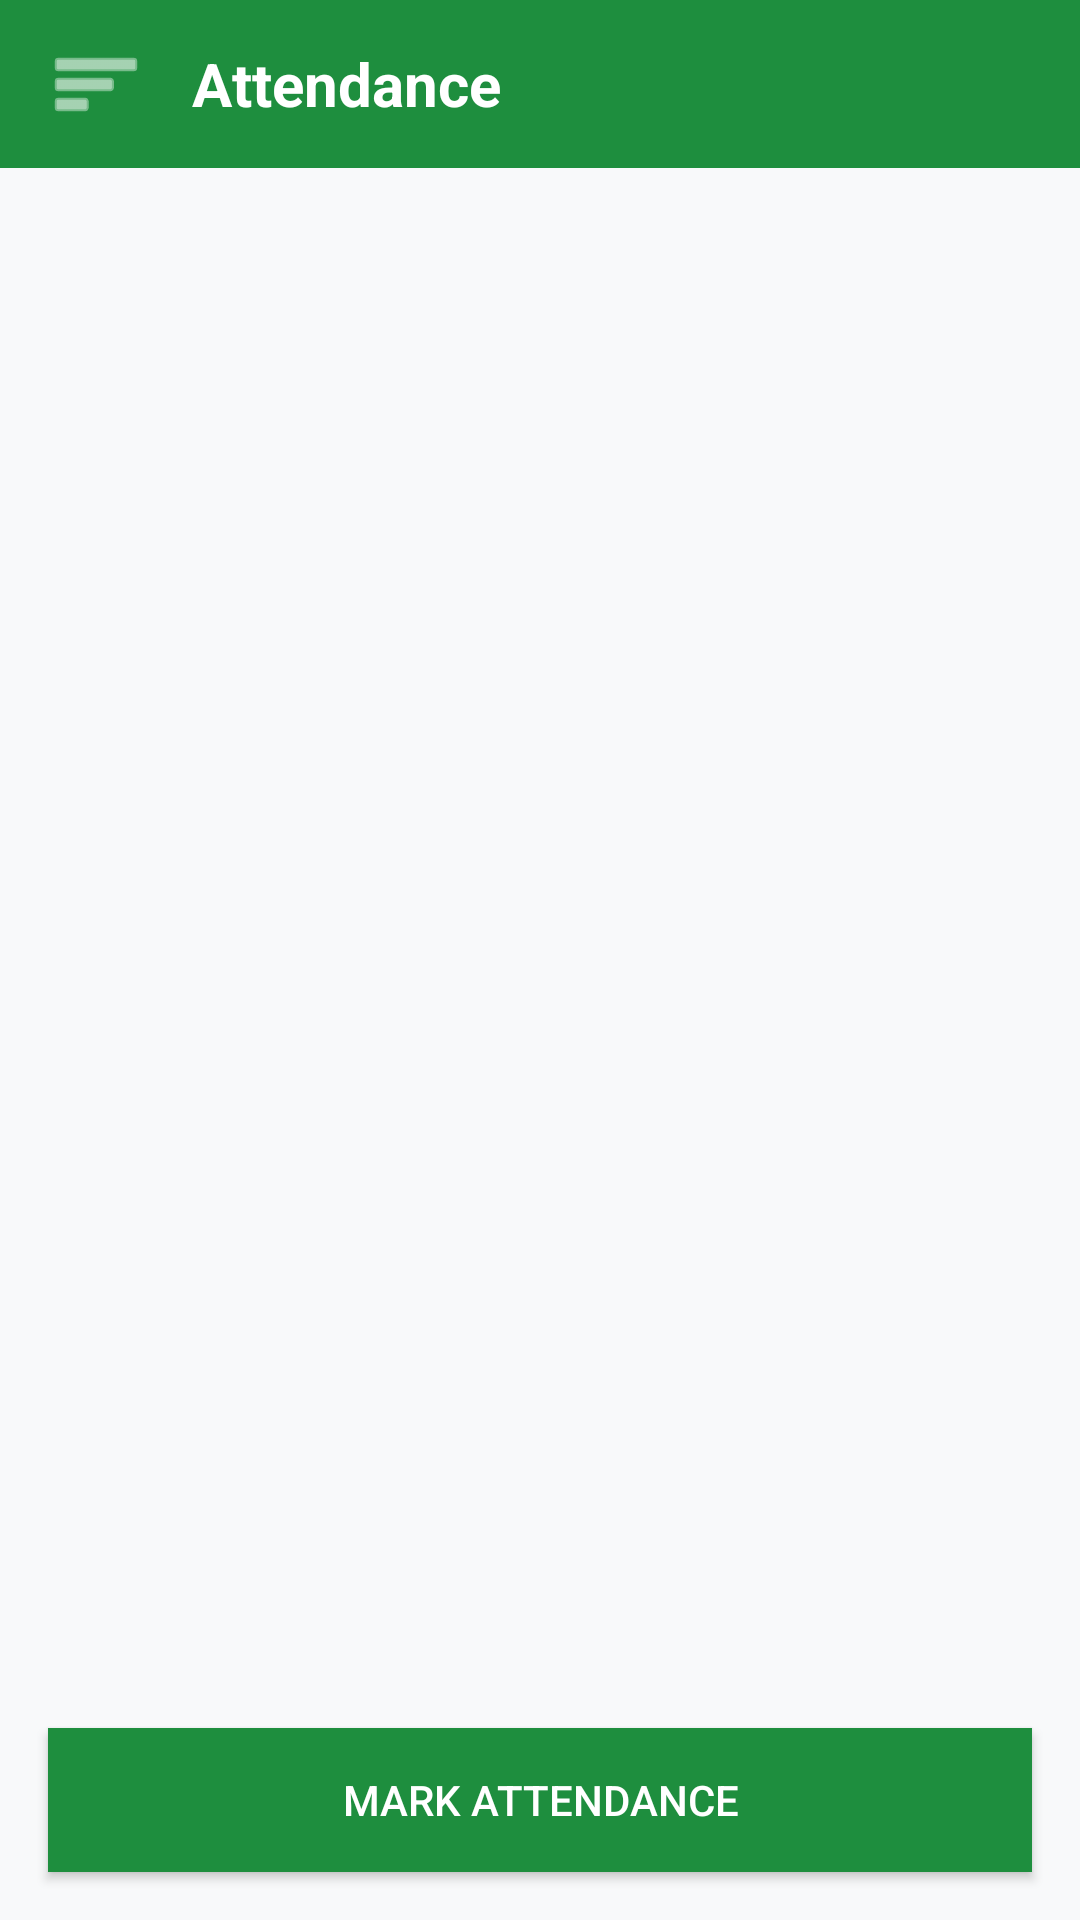

Produce the Android XML layout that renders to this screen, including the resource entries it uses.
<!-- AndroidManifest.xml: application theme Theme.Studbuddy -->
<!-- res/layout/activity_attendance.xml -->
<?xml version="1.0" encoding="utf-8"?>
<androidx.constraintlayout.widget.ConstraintLayout xmlns:android="http://schemas.android.com/apk/res/android"
    xmlns:app="http://schemas.android.com/apk/res-auto"
    xmlns:tools="http://schemas.android.com/tools"
    android:layout_width="match_parent"
    android:layout_height="match_parent"
    android:background="@color/colorBackground"
    tools:context=".attendance.AttendanceActivity">

    
    <LinearLayout
        android:id="@+id/mainContent"
        android:layout_width="match_parent"
        android:layout_height="match_parent"
        android:orientation="vertical">

        
        <LinearLayout
            android:layout_width="match_parent"
            android:layout_height="?attr/actionBarSize"
            android:background="@color/colorPrimary"
            android:gravity="center_vertical"
            android:orientation="horizontal"
            android:paddingHorizontal="16dp">

            <ImageView
                android:id="@+id/btnOpenSidebar"
                android:layout_width="32dp"
                android:layout_height="32dp"
                android:contentDescription="Open Menu"
                android:src="@android:drawable/ic_menu_sort_by_size"
                app:tint="@color/white" />

            <TextView
                android:layout_width="wrap_content"
                android:layout_height="wrap_content"
                android:layout_marginStart="16dp"
                android:text="@string/nav_attendance"
                android:textColor="@color/white"
                android:textSize="20sp"
                android:textStyle="bold" />
        </LinearLayout>

        
        <androidx.recyclerview.widget.RecyclerView
            android:id="@+id/recyclerViewAttendance"
            android:layout_width="match_parent"
            android:layout_height="0dp"
            android:layout_weight="1"
            android:padding="8dp" />

        
        <Button
            android:id="@+id/btnMarkAttendance"
            android:layout_width="match_parent"
            android:layout_height="wrap_content"
            android:layout_margin="16dp"
            android:background="@color/colorPrimary"
            android:text="Mark Attendance"
            android:textColor="@color/white" />
    </LinearLayout>

    
    <View
        android:id="@+id/sidebarDim"
        android:layout_width="match_parent"
        android:layout_height="match_parent"
        android:background="#80000000"
        android:visibility="gone" />

    <androidx.cardview.widget.CardView
        android:id="@+id/sidebarContainer"
        android:layout_width="@dimen/sidebar_width"
        android:layout_height="match_parent"
        android:visibility="gone"
        app:cardElevation="@dimen/card_elevation"
        app:layout_constraintStart_toStartOf="parent">

        <LinearLayout
            android:layout_width="match_parent"
            android:layout_height="match_parent"
            android:background="@color/white"
            android:orientation="vertical">

            
            <LinearLayout
                android:layout_width="match_parent"
                android:layout_height="160dp"
                android:background="@color/colorPrimary"
                android:gravity="bottom"
                android:orientation="vertical"
                android:padding="16dp">

                <ImageView
                    android:layout_width="64dp"
                    android:layout_height="64dp"
                    android:src="@android:drawable/ic_menu_myplaces"
                    app:tint="@color/white" />

                <TextView
                    android:layout_width="wrap_content"
                    android:layout_height="wrap_content"
                    android:layout_marginTop="8dp"
                    android:text="@string/app_name"
                    android:textColor="@color/white"
                    android:textSize="20sp"
                    android:textStyle="bold" />
            </LinearLayout>

            <ScrollView
                android:layout_width="match_parent"
                android:layout_height="0dp"
                android:layout_weight="1">

                <LinearLayout
                    android:layout_width="match_parent"
                    android:layout_height="wrap_content"
                    android:orientation="vertical"
                    android:padding="8dp">

                    <TextView android:id="@+id/navHome" style="@style/NavMenuItem" android:text="@string/nav_home" />
                    <TextView android:id="@+id/navCourses" style="@style/NavMenuItem" android:text="@string/nav_courses" />
                    <TextView android:id="@+id/navAttendance" style="@style/NavMenuItem" android:text="@string/nav_attendance" />
                    <TextView android:id="@+id/navTimetable" style="@style/NavMenuItem" android:text="@string/nav_timetable" />
                    <TextView android:id="@+id/navAssignments" style="@style/NavMenuItem" android:text="@string/nav_assignments" />
                    <TextView android:id="@+id/navExams" style="@style/NavMenuItem" android:text="@string/nav_exams" />
                    <TextView android:id="@+id/navGpa" style="@style/NavMenuItem" android:text="@string/nav_gpa" />

                </LinearLayout>
            </ScrollView>

            <View android:layout_width="match_parent" android:layout_height="1dp" android:background="@color/colorDivider" />
            <TextView android:id="@+id/navSettings" style="@style/NavMenuItem" android:layout_margin="8dp" android:text="@string/nav_settings" />
        </LinearLayout>
    </androidx.cardview.widget.CardView>

</androidx.constraintlayout.widget.ConstraintLayout>
<!-- resources referenced by this layout -->
<resources>
  <color name="colorBackground">@color/md_theme_light_background</color>
  <color name="colorDivider">@color/md_theme_light_outline</color>
  <color name="colorPrimary">@color/md_theme_light_primary</color>
  <color name="white">#FFFFFFFF</color>
  <dimen name="card_elevation">4dp</dimen>
  <dimen name="sidebar_width">280dp</dimen>
  <string name="app_name">StudBuddy</string>
  <string name="nav_assignments">Assignments</string>
  <string name="nav_attendance">Attendance</string>
  <string name="nav_courses">Courses</string>
  <string name="nav_exams">Exams</string>
  <string name="nav_gpa">GPA</string>
  <string name="nav_home">Home</string>
  <string name="nav_settings">Settings</string>
  <string name="nav_timetable">Timetable</string>
  <style name="NavMenuItem">
          <item name="android:layout_width">match_parent</item>
          <item name="android:layout_height">wrap_content</item>
          <item name="android:padding">16dp</item>
          <item name="android:textColor">@color/colorTextPrimary</item>
          <item name="android:textSize">@dimen/text_size_medium</item>
          <item name="android:background">?attr/selectableItemBackground</item>
          <item name="android:clickable">true</item>
          <item name="android:focusable">true</item>
      </style>
  <style name="Theme.Studbuddy" parent="Theme.AppCompat.Light.NoActionBar">
          
          <item name="colorPrimary">@color/colorPrimary</item>
          <item name="colorPrimaryDark">@color/colorPrimaryDark</item>
          <item name="colorAccent">@color/colorAccent</item>
          
          <item name="android:windowBackground">@color/colorBackground</item>
      </style>
  <color name="md_theme_light_background">#F8F9FA</color>
  <color name="md_theme_light_outline">#DADCE0</color>
  <color name="md_theme_light_primary">#1E8E3E</color>
  <color name="colorTextPrimary">@color/md_theme_light_onSurface</color>
  <color name="colorPrimaryDark">#0D652D</color>
  <color name="colorAccent">@color/md_theme_light_tertiary</color>
  <color name="md_theme_light_onSurface">#202124</color>
  <color name="md_theme_light_tertiary">#1967D2</color>
</resources>
